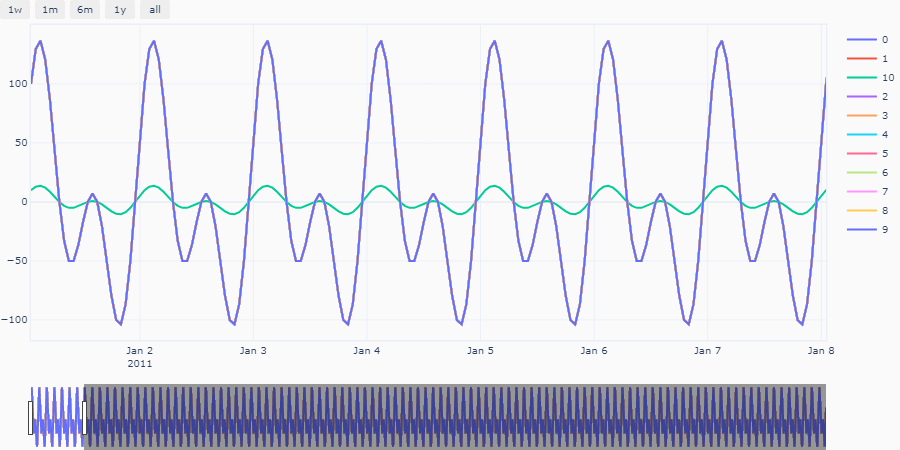

Values plotted in this chart, from the file beside it:
, ds, y, ID
0, 2011-01-01 01:00:00, 100.0, 0
1, 2011-01-01 02:00:00, 129.5, 0
2, 2011-01-01 03:00:00, 136.6, 0
3, 2011-01-01 04:00:00, 120.7, 0
4, 2011-01-01 05:00:00, 86.6, 0
5, 2011-01-01 06:00:00, 42.94, 0
6, 2011-01-01 07:00:00, 1.1102230246251565e-14, 0
7, 2011-01-01 08:00:00, -32.95, 0
8, 2011-01-01 09:00:00, -50.0, 0
9, 2011-01-01 10:00:00, -50.0, 0
10, 2011-01-01 11:00:00, -36.6, 0
11, 2011-01-01 12:00:00, -17.05, 0
12, 2011-01-01 13:00:00, -1.1102230246251565e-14, 0
13, 2011-01-01 14:00:00, 7.064, 0
14, 2011-01-01 15:00:00, 1.1102230246251565e-14, 0
15, 2011-01-01 16:00:00, -20.71, 0
16, 2011-01-01 17:00:00, -50, 0
17, 2011-01-01 18:00:00, -79.54, 0
18, 2011-01-01 19:00:00, -100.0, 0
19, 2011-01-01 20:00:00, -103.7, 0
20, 2011-01-01 21:00:00, -86.6, 0
21, 2011-01-01 22:00:00, -50, 0
22, 2011-01-01 23:00:00, -1.0547118733938987e-13, 0
23, 2011-01-02 00:00:00, 53.66, 0
24, 2011-01-02 01:00:00, 100, 0
25, 2011-01-02 02:00:00, 129.5, 0
26, 2011-01-02 03:00:00, 136.6, 0
27, 2011-01-02 04:00:00, 120.7, 0
28, 2011-01-02 05:00:00, 86.6, 0
29, 2011-01-02 06:00:00, 42.94, 0
30, 2011-01-02 07:00:00, 1.7763568394002505e-13, 0
31, 2011-01-02 08:00:00, -32.95, 0
32, 2011-01-02 09:00:00, -50, 0
33, 2011-01-02 10:00:00, -50, 0
34, 2011-01-02 11:00:00, -36.6, 0
35, 2011-01-02 12:00:00, -17.05, 0
36, 2011-01-02 13:00:00, -2.220446049250313e-14, 0
37, 2011-01-02 14:00:00, 7.064, 0
38, 2011-01-02 15:00:00, 4.9960036108132044e-14, 0
39, 2011-01-02 16:00:00, -20.71, 0
40, 2011-01-02 17:00:00, -50, 0
41, 2011-01-02 18:00:00, -79.54, 0
42, 2011-01-02 19:00:00, -100, 0
43, 2011-01-02 20:00:00, -103.7, 0
44, 2011-01-02 21:00:00, -86.6, 0
45, 2011-01-02 22:00:00, -50, 0
46, 2011-01-02 23:00:00, -3.3861802251067274e-13, 0
47, 2011-01-03 00:00:00, 53.66, 0
48, 2011-01-03 01:00:00, 100, 0
49, 2011-01-03 02:00:00, 129.5, 0
50, 2011-01-03 03:00:00, 136.6, 0
51, 2011-01-03 04:00:00, 120.7, 0
52, 2011-01-03 05:00:00, 86.6, 0
53, 2011-01-03 06:00:00, 42.94, 0
54, 2011-01-03 07:00:00, 3.4416913763379853e-13, 0
55, 2011-01-03 08:00:00, -32.95, 0
56, 2011-01-03 09:00:00, -50, 0
57, 2011-01-03 10:00:00, -50, 0
58, 2011-01-03 11:00:00, -36.6, 0
59, 2011-01-03 12:00:00, -17.05, 0
... 27,660 more rows
